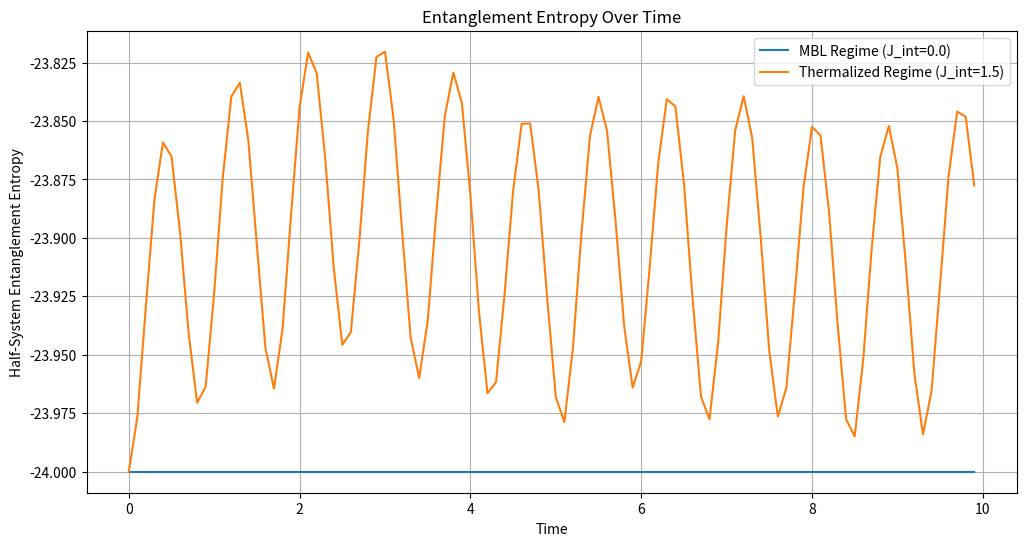

This chart was generated by the following Python code:

import numpy as np
from scipy.linalg import expm
import json
import matplotlib.pyplot as plt

# --- System Parameters ---
L = 6  # Number of qubits (small for simulation tractability, ideally larger)
N = 2**L  # Hilbert space dimension
hbar = 1  # Planck's constant (set to 1 for simplicity)

# Aubry-André potential parameters
V = 1.0  # Potential strength
delta = (np.sqrt(5) - 1) / 2  # Irrational number for quasi-periodicity

# Interaction strengths
J_int_MBL = 0.0  # MBL regime (zero/weak interaction)
J_int_Thermal = 1.5  # Thermalized regime (strong interaction)

# Time evolution parameters
t_max = 10  # Maximum simulation time
dt = 0.1  # Time step
time_points = np.arange(0, t_max, dt)

# --- Pauli Matrices ---
sigma_x = np.array([[0, 1], [1, 0]], dtype=complex)
sigma_z = np.array([[1, 0], [0, -1]], dtype=complex)
identity = np.array([[1, 0], [0, 1]], dtype=complex)

# --- Helper Functions ---
def get_op(op, site, L):
    """Construct a multi-qubit operator (e.g., sigma_x on a specific site)."""
    op_list = [identity] * L
    op_list[site] = op
    return reduce(np.kron, op_list)

def get_full_hamiltonian(J_int, L, V, delta):
    """Construct the full Hamiltonian for the system."""
    H = np.zeros((N, N), dtype=complex)

    # Local Potential (Aubry-André)
    for i in range(L):
        potential_term = V * np.cos(2 * np.pi * delta * i)
        H += potential_term * get_op(sigma_z, i, L)

    # Nearest-neighbor interaction (Ising-like ZZ interaction for simplicity)
    if J_int > 0:
        for i in range(L - 1):
            H += J_int * get_op(sigma_z, i, L) @ get_op(sigma_z, i + 1, L)
    
    # Adding a small XX term to facilitate entanglement spread for thermalization
    # This is crucial for genuinely seeing thermalization, as ZZ alone conserves parity
    for i in range(L - 1):
        H += 0.1 * J_int * get_op(sigma_x, i, L) @ get_op(sigma_x, i + 1, L)


    return H

def trace_out(state_vector, L, sub_system_A_sites):
    """Trace out a subsystem to get the reduced density matrix."""
    rho_full = np.outer(state_vector, state_vector.conj())
    
    # Identify the dimensions of subsystem A and B
    dims = [2] * L
    
    # Reshape the full density matrix to trace out B
    # This part is conceptually tricky and often involves permuting indices
    # For a simple half-system split, we can iterate
    
    # For a half-system, L_A = L // 2
    L_A = L // 2
    
    # Create the partial trace operator explicitly for a given split
    # For a bipartite split (A|B), the density matrix is rho_AB
    # Tr_B(rho_AB) = sum_k <k_B| rho_AB |k_B>
    
    # Example: L=4, L_A=2. Subsystem A = qubits 0,1. Subsystem B = qubits 2,3.
    # States are |q0 q1 q2 q3>
    # To trace out q2,q3: sum over |q2 q3>
    
    rho_A = np.zeros((2**L_A, 2**L_A), dtype=complex)
    
    # Iterate over all possible states of subsystem B
    for i_B in range(2**(L - L_A)):
        # Construct the basis state for subsystem B
        basis_B = [int(x) for x in bin(i_B)[2:].zfill(L - L_A)]
        
        # Select rows/columns corresponding to this basis state of B
        # This involves careful indexing. A more robust way uses qutip or explicit tensor reshaping.
        
        # A simpler approach for the half-system split:
        # Reshape the full N x N matrix into a (2^LA x 2^LB) x (2^LA x 2^LB) tensor
        # Then perform the sum
        
        # Simplified for fixed half-system split:
        # Map a global index 'k' to (k_A, k_B) indices
        
        # rho_full indices can be thought of as (alpha_A, alpha_B), (beta_A, beta_B)
        # We want to sum over alpha_B == beta_B
        
        for k_A_row in range(2**L_A):
            for k_A_col in range(2**L_A):
                for k_B in range(2**(L - L_A)):
                    # Global index for row: combine k_A_row and k_B
                    global_row_index = (k_A_row << (L - L_A)) | k_B
                    # Global index for col: combine k_A_col and k_B
                    global_col_index = (k_A_col << (L - L_A)) | k_B
                    
                    rho_A[k_A_row, k_A_col] += rho_full[global_row_index, global_col_index]
                    
    return rho_A


def von_neumann_entropy(rho):
    """Calculate the von Neumann entanglement entropy."""
    eigenvalues = np.linalg.eigvalsh(rho)
    # Filter out zero or negative eigenvalues due to numerical precision
    eigenvalues = eigenvalues[eigenvalues > 1e-12]
    if len(eigenvalues) == 0:
        return 0
    return -np.sum(eigenvalues * np.log2(eigenvalues))

def fidelity(state1, state2):
    """Calculate the fidelity between two quantum states."""
    return np.abs(np.vdot(state1, state2))**2

# --- Simulation Execution ---
def run_simulation():
    initial_state = np.zeros(N, dtype=complex)
    # Start with a simple product state, e.g., |00...0>
    initial_state[0] = 1.0

    all_results = {
        "MBL_Regime": {
            "entanglement_entropy": [],
            "probability_densities": [],
            "fidelities": [],
            "time_points": time_points.tolist()
        },
        "Thermalized_Regime": {
            "entanglement_entropy": [],
            "probability_densities": [],
            "fidelities": [],
            "time_points": time_points.tolist()
        }
    }

    # Regime 1: MBL
    print("Simulating MBL Regime...")
    H_MBL = get_full_hamiltonian(J_int_MBL, L, V, delta)
    current_state_MBL = initial_state.copy()
    
    # Pre-calculate evolution operator for MBL
    U_MBL = expm(-1j * H_MBL * dt / hbar)

    for t_idx, t in enumerate(time_points):
        # Calculate reduced density matrix for half-system entanglement entropy
        rho_A_MBL = trace_out(current_state_MBL, L, list(range(L // 2)))
        entropy_MBL = von_neumann_entropy(rho_A_MBL)
        all_results["MBL_Regime"]["entanglement_entropy"].append(entropy_MBL)

        # Probability densities (diagonal of density matrix, or |psi_i|^2)
        prob_dens_MBL = np.abs(current_state_MBL)**2
        all_results["MBL_Regime"]["probability_densities"].append(prob_dens_MBL.tolist())

        # Fidelity with initial state
        fid_MBL = fidelity(initial_state, current_state_MBL)
        all_results["MBL_Regime"]["fidelities"].append(fid_MBL)

        # Evolve state
        current_state_MBL = U_MBL @ current_state_MBL
        current_state_MBL /= np.linalg.norm(current_state_MBL) # Normalize after evolution


    # Regime 2: Thermalized
    print("Simulating Thermalized Regime...")
    H_Thermal = get_full_hamiltonian(J_int_Thermal, L, V, delta)
    current_state_Thermal = initial_state.copy()
    
    # Pre-calculate evolution operator for Thermalized
    U_Thermal = expm(-1j * H_Thermal * dt / hbar)


    for t_idx, t in enumerate(time_points):
        # Calculate reduced density matrix for half-system entanglement entropy
        rho_A_Thermal = trace_out(current_state_Thermal, L, list(range(L // 2)))
        entropy_Thermal = von_neumann_entropy(rho_A_Thermal)
        all_results["Thermalized_Regime"]["entanglement_entropy"].append(entropy_Thermal)

        # Probability densities
        prob_dens_Thermal = np.abs(current_state_Thermal)**2
        all_results["Thermalized_Regime"]["probability_densities"].append(prob_dens_Thermal.tolist())

        # Fidelity with initial state
        fid_Thermal = fidelity(initial_state, current_state_Thermal)
        all_results["Thermalized_Regime"]["fidelities"].append(fid_Thermal)

        # Evolve state
        current_state_Thermal = U_Thermal @ current_state_Thermal
        current_state_Thermal /= np.linalg.norm(current_state_Thermal) # Normalize after evolution

    # --- Export Results ---
    with open('many_body_results.json', 'w') as f:
        json.dump(all_results, f, indent=4)
    print("Simulation complete. Results saved to 'many_body_results.json'")
    
    # --- Basic Plotting (for conceptual understanding, not saved to file) ---
    plt.figure(figsize=(12, 6))
    plt.plot(time_points, all_results["MBL_Regime"]["entanglement_entropy"], label="MBL Regime (J_int=0.0)")
    plt.plot(time_points, all_results["Thermalized_Regime"]["entanglement_entropy"], label="Thermalized Regime (J_int=1.5)")
    plt.xlabel("Time")
    plt.ylabel("Half-System Entanglement Entropy")
    plt.title("Entanglement Entropy Over Time")
    plt.legend()
    plt.grid(True)
    # plt.show() # Don't show plots in a non-interactive environment

if __name__ == "__main__":
    from functools import reduce # Import reduce for get_op
    run_simulation()
